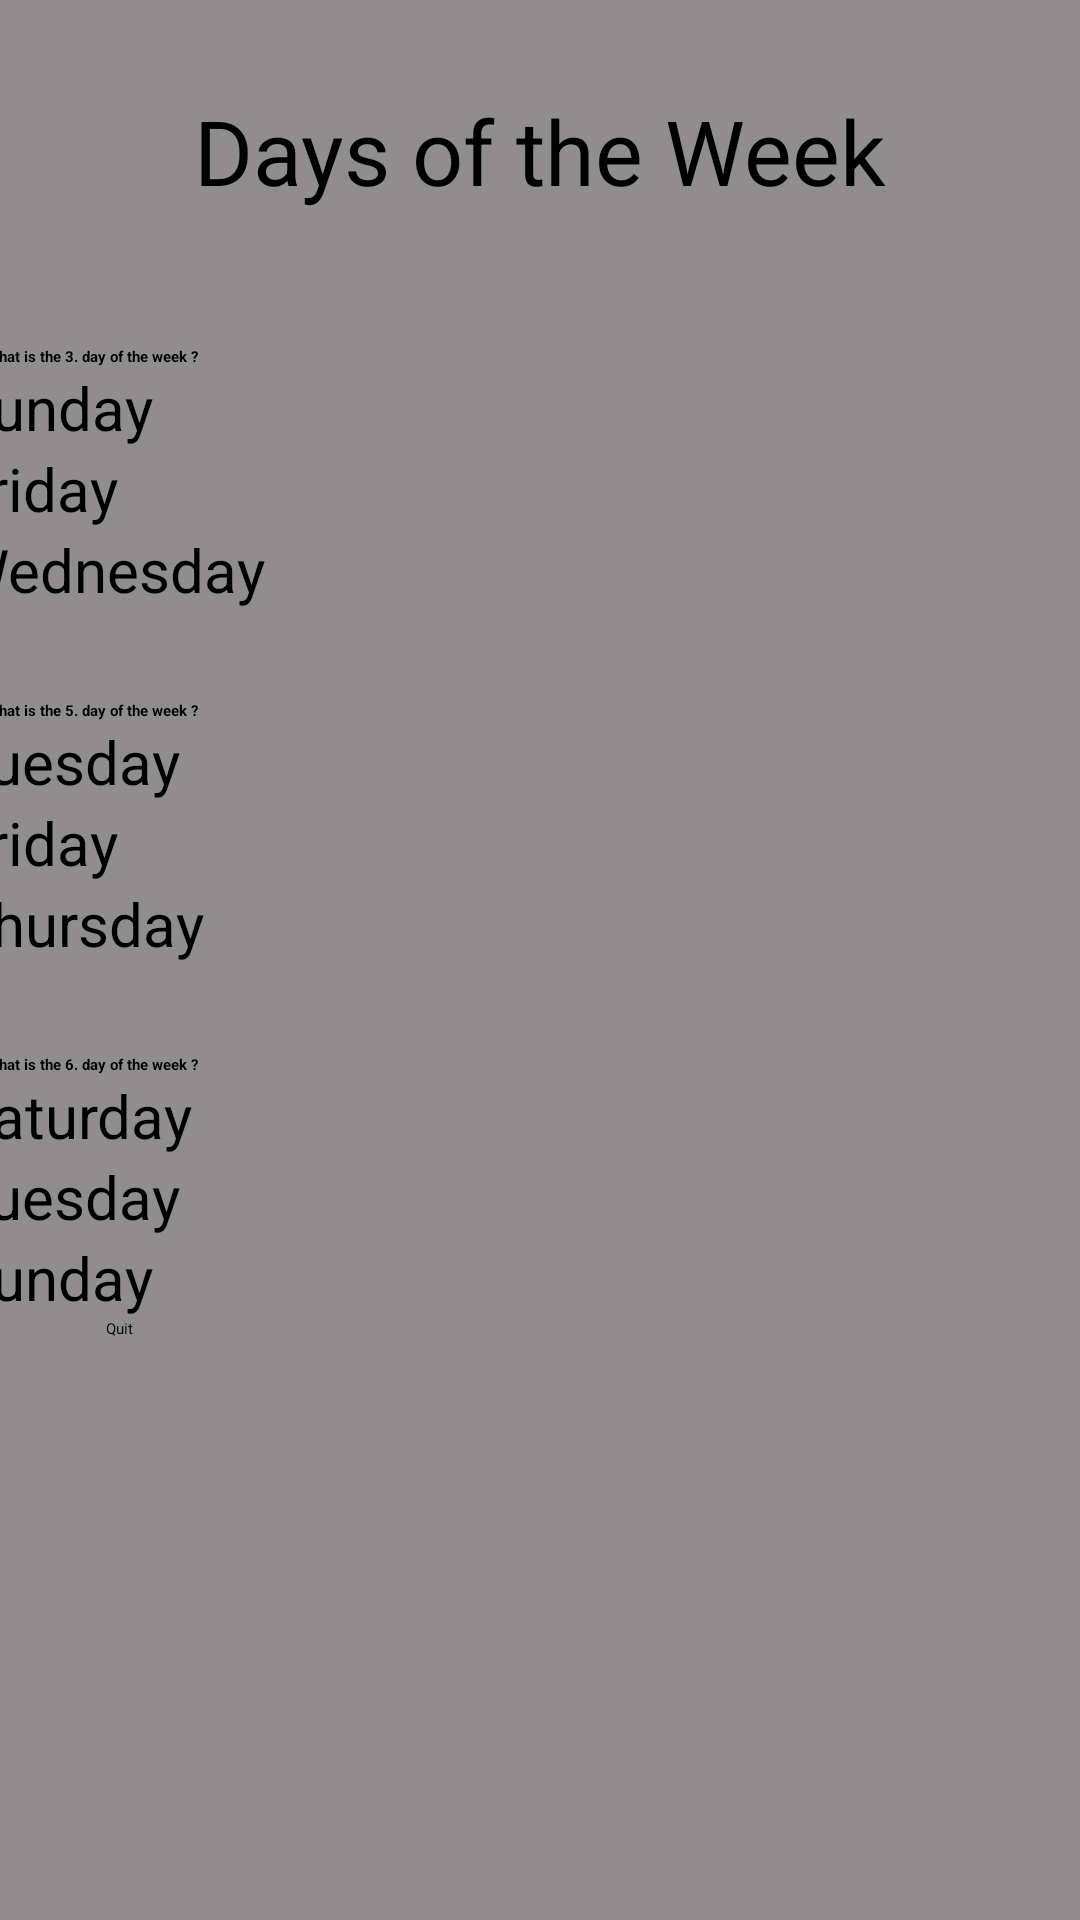

Android layout source for this screen:
<!-- AndroidManifest.xml: application theme Theme.AdvancedProgrammingProject -->
<!-- res/layout/activity_day_counting_play.xml -->
<?xml version="1.0" encoding="utf-8"?>
<androidx.constraintlayout.widget.ConstraintLayout xmlns:android="http://schemas.android.com/apk/res/android"
    xmlns:app="http://schemas.android.com/apk/res-auto"
    xmlns:tools="http://schemas.android.com/tools"
    android:id="@+id/main"
    android:layout_width="match_parent"
    android:layout_height="match_parent"
    android:background="#8F8D8D"
    tools:context=".DayCountingPlay">

    <TextView
        android:id="@+id/daycount_play_name"
        android:layout_width="wrap_content"
        android:layout_height="wrap_content"
        android:layout_marginStart="170dp"
        android:layout_marginTop="30dp"
        android:layout_marginEnd="170dp"
        android:text="@string/daycount_learn_name"
        android:textSize="30sp"
        app:layout_constraintEnd_toEndOf="parent"
        app:layout_constraintStart_toStartOf="parent"
        app:layout_constraintTop_toTopOf="parent" />

    <ScrollView  android:layout_width="390dp"
        android:layout_height="600dp"
        android:layout_marginStart="10dp"
        android:layout_marginTop="15dp"
        android:layout_marginEnd="10dp"
        app:layout_constraintEnd_toEndOf="parent"
        app:layout_constraintStart_toStartOf="parent"
        app:layout_constraintTop_toBottomOf="@+id/daycount_play_name">
        <LinearLayout
            android:layout_width="match_parent"
            android:layout_height="wrap_content"
            android:orientation="vertical">
    <TextView
        android:id="@+id/daycount_Q1"
        android:layout_width="390dp"
        android:layout_height="wrap_content"
        android:layout_marginStart="10dp"
        android:layout_marginTop="30dp"
        android:layout_marginEnd="10dp"
        android:text="@string/daycount_Q1"
        android:textAlignment="viewStart"
        android:textStyle="bold"
        app:layout_constraintEnd_toEndOf="parent"
        app:layout_constraintStart_toStartOf="parent"
        />
    <RadioGroup
        android:id="@+id/Answer1"
        android:layout_width="match_parent"
        android:layout_height="wrap_content"
        android:orientation="vertical">

        <RadioButton
            android:id="@+id/radio11"
            android:layout_width="fill_parent"
            android:layout_height="wrap_content"
            android:text="@string/daycount_Sun"
            android:textSize="20sp" />

        <RadioButton
            android:id="@+id/radio12"
            android:layout_width="fill_parent"
            android:layout_height="wrap_content"
            android:text="@string/daycount_Fri"
            android:textSize="20sp" />

        <RadioButton
            android:id="@+id/radio13"
            android:layout_width="fill_parent"
            android:layout_height="wrap_content"
            android:text="@string/daycount_Wed"
            android:textSize="20sp" />
    </RadioGroup>
    <TextView
        android:id="@+id/daycount_Q2"
        android:layout_width="390dp"
        android:layout_height="wrap_content"
        android:layout_marginStart="10dp"
        android:layout_marginTop="30dp"
        android:layout_marginEnd="10dp"
        android:text="@string/daycount_Q2"
        android:textAlignment="viewStart"
        android:textStyle="bold"
        app:layout_constraintEnd_toEndOf="parent"
        app:layout_constraintStart_toStartOf="parent"
        app:layout_constraintTop_toBottomOf="@+id/daycount_Q1" />
    <RadioGroup
        android:id="@+id/Answer2"
        android:layout_width="match_parent"
        android:layout_height="wrap_content"
        android:orientation="vertical">

        <RadioButton
            android:id="@+id/radio21"
            android:layout_width="fill_parent"
            android:layout_height="wrap_content"
            android:text="@string/daycount_Tue"
            android:textSize="20sp" />

        <RadioButton
            android:id="@+id/radio22"
            android:layout_width="fill_parent"
            android:layout_height="wrap_content"
            android:text="@string/daycount_Fri"
            android:textSize="20sp" />

        <RadioButton
            android:id="@+id/radio23"
            android:layout_width="fill_parent"
            android:layout_height="wrap_content"
            android:text="@string/daycount_Thu"
            android:textSize="20sp" />
    </RadioGroup>
    <TextView
        android:id="@+id/daycount_Q3"
        android:layout_width="390dp"
        android:layout_height="wrap_content"
        android:layout_marginStart="10dp"
        android:layout_marginTop="30dp"
        android:layout_marginEnd="10dp"
        android:text="@string/daycount_Q3"
        android:textAlignment="viewStart"
        android:textStyle="bold"
        app:layout_constraintEnd_toEndOf="parent"
        app:layout_constraintStart_toStartOf="parent"
        app:layout_constraintTop_toBottomOf="@+id/daycount_Q2" />
    <RadioGroup
        android:id="@+id/Answer3"
        android:layout_width="match_parent"
        android:layout_height="wrap_content"
        android:orientation="vertical">

        <RadioButton
            android:id="@+id/radio31"
            android:layout_width="fill_parent"
            android:layout_height="wrap_content"
            android:text="@string/daycount_Sat"
            android:textSize="20sp" />

        <RadioButton
            android:id="@+id/radio32"
            android:layout_width="fill_parent"
            android:layout_height="wrap_content"
            android:text="@string/daycount_Tue"
            android:textSize="20sp" />

        <RadioButton
            android:id="@+id/radio33"
            android:layout_width="fill_parent"
            android:layout_height="wrap_content"
            android:text="@string/daycount_Sun"
            android:textSize="20sp" />
    </RadioGroup>
            <Button
                android:id="@+id/daycount_learn_quit"
                android:layout_width="wrap_content"
                android:layout_height="wrap_content"
                android:layout_marginStart="50dp"
                android:layout_marginBottom="15dp"
                android:text="@string/multip_learn_quit"
                app:layout_constraintBottom_toBottomOf="parent"
                />
    </LinearLayout>
</ScrollView>

</androidx.constraintlayout.widget.ConstraintLayout>
<!-- resources referenced by this layout -->
<resources>
  <string name="daycount_Fri">Friday</string>
  <string name="daycount_Q1">What is the 3. day of the week ?</string>
  <string name="daycount_Q2">What is the 5. day of the week ?</string>
  <string name="daycount_Q3">What is the 6. day of the week ?</string>
  <string name="daycount_Sat">Saturday</string>
  <string name="daycount_Sun">Sunday</string>
  <string name="daycount_Thu">Thursday</string>
  <string name="daycount_Tue">Tuesday</string>
  <string name="daycount_Wed">Wednesday</string>
  <string name="daycount_learn_name">Days of the Week</string>
  <string name="multip_learn_quit">Quit</string>
  <style name="Theme.AdvancedProgrammingProject" parent="Base.Theme.AdvancedProgrammingProject">
          
          <item name="android:navigationBarColor">@android:color/transparent</item>
          <item name="android:statusBarColor">@android:color/transparent</item>
          <item name="android:windowLightStatusBar">?attr/isLightTheme</item>
      </style>
</resources>
